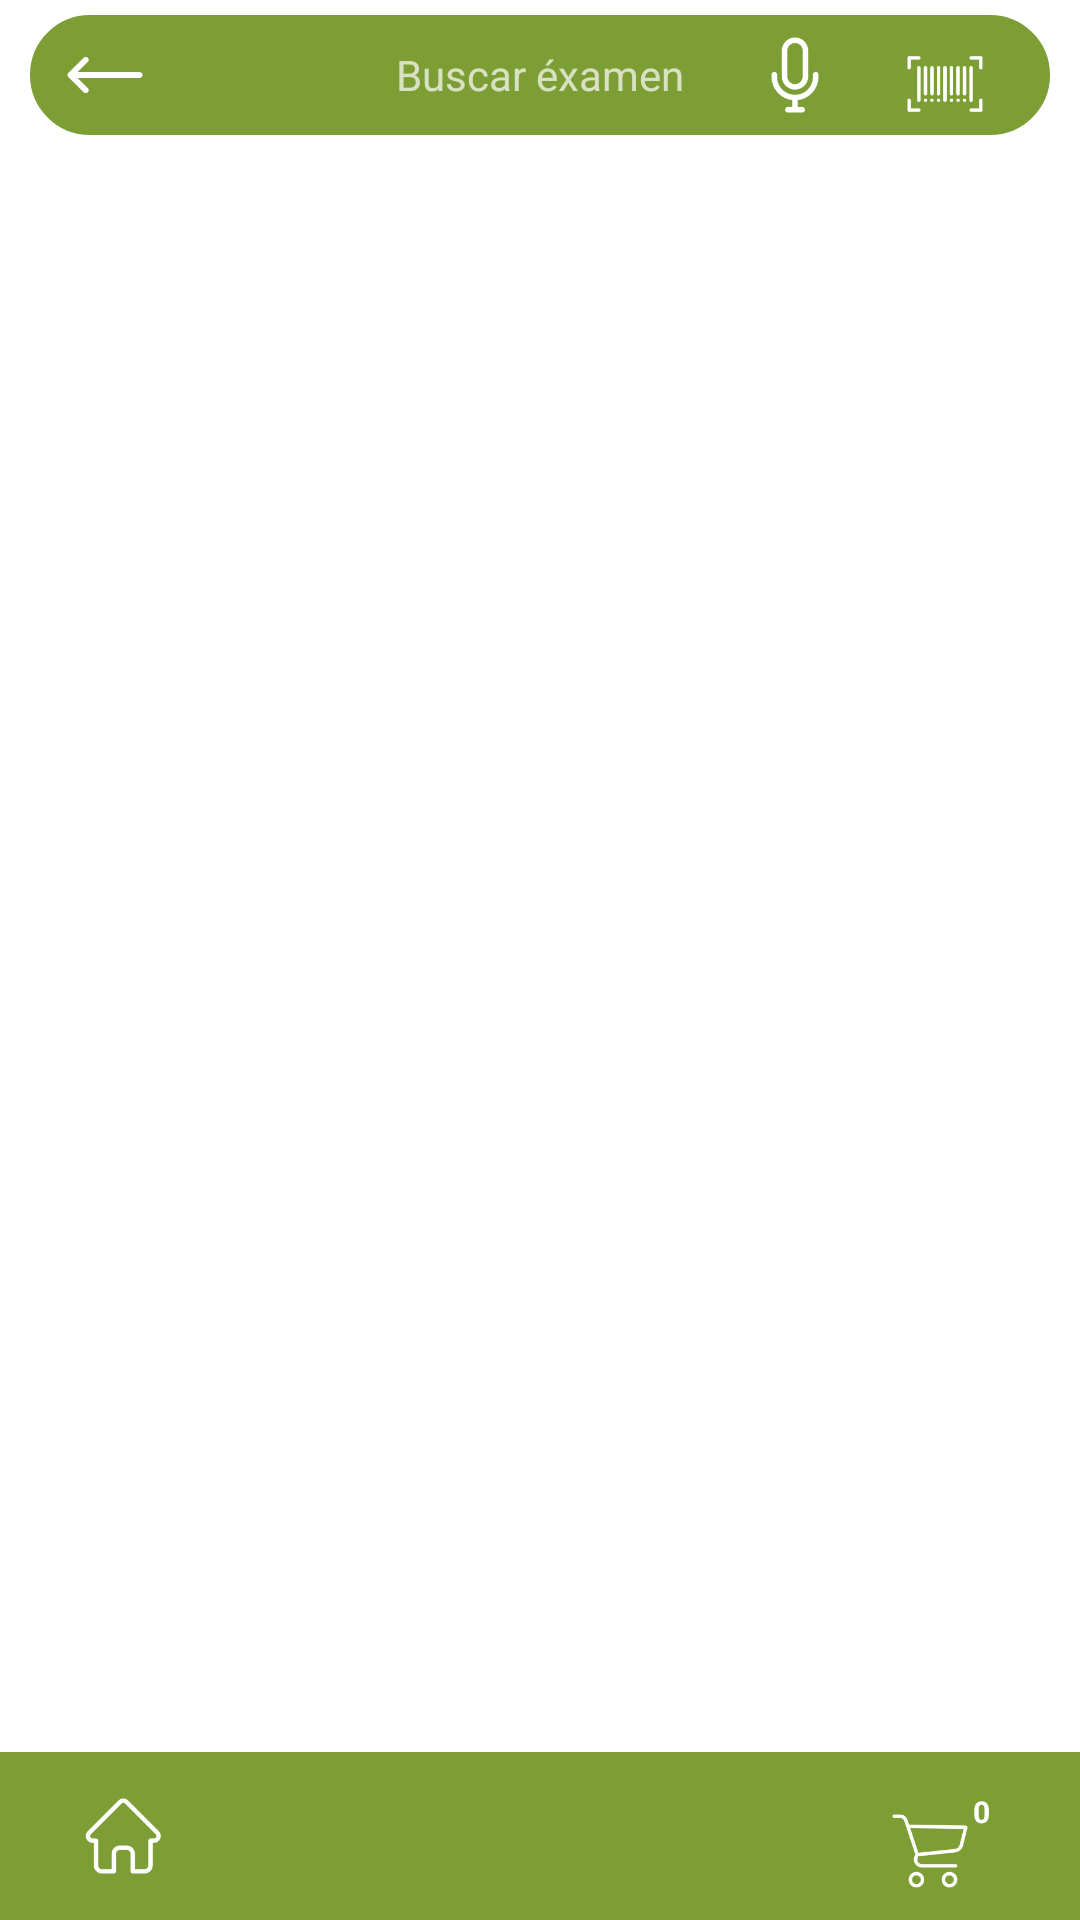

Layout XML and referenced resources for this Android screen:
<!-- AndroidManifest.xml: application theme Theme.AppCompat.NoActionBar -->
<!-- res/layout/recycler_productos.xml -->
<?xml version="1.0" encoding="utf-8"?>
<RelativeLayout
    xmlns:android="http://schemas.android.com/apk/res/android"
    xmlns:app="http://schemas.android.com/apk/res-auto"
    xmlns:tools="http://schemas.android.com/tools"
    android:layout_width="match_parent"
    android:layout_height="match_parent"
    android:background="@color/white">

    <EditText
        android:id="@+id/barcodetxt"
        android:textColor="@color/black"
        android:layout_width="match_parent"
        android:visibility="gone"
        android:layout_height="wrap_content"/>

    <RelativeLayout
        android:layout_width="match_parent"
        android:layout_height="wrap_content" >

        <EditText
            android:id="@+id/etBuscador"
            android:layout_width="match_parent"
            android:layout_height="40dp"
            android:clickable="true"
            android:layout_marginStart="10dp"
            android:layout_marginTop="5dp"
            android:layout_marginEnd="10dp"
            android:background="@drawable/boton_borde"
            android:textSize="14sp"
            android:hint="Buscar éxamen"
            android:gravity="center"
            android:padding="2dp"
            app:backgroundTint="#7D9E34"
            tools:ignore="NewApi"
            android:focusable="true" />

        <ImageButton
            android:id="@+id/flecha2"
            android:layout_width="50dp"
            android:layout_height="50dp"
            android:layout_alignStart="@+id/etBuscador"
            android:background="@drawable/regresarflecha"/>

        <ImageButton
            android:id="@+id/microfono"
            android:layout_width="50dp"
            android:layout_height="50dp"
            android:layout_toStartOf="@+id/btnScan"
            android:onClick="onClickImgBtnHablar"
            android:background="@drawable/microfono"/>

        <ImageButton
            android:id="@+id/btnScan"
            android:layout_width="50dp"
            android:layout_height="50dp"
            android:layout_alignEnd="@+id/etBuscador"
            android:layout_marginTop="3dp"
            android:layout_marginEnd="10dp"
            android:background="@drawable/barcode"/>
    </RelativeLayout>

    <androidx.recyclerview.widget.RecyclerView
        android:id="@+id/rvLista"
        android:layout_width="match_parent"
        android:layout_height="625dp"
        android:layout_marginTop="50dp"
        android:layout_marginBottom="5dp" />

    <androidx.appcompat.widget.Toolbar
        android:id="@+id/toolbar"
        android:layout_width="match_parent"
        android:layout_height="wrap_content"
        android:layout_alignParentBottom="true"
        android:background="#7D9E34">

        <RelativeLayout
            android:layout_width="match_parent"
            android:layout_height="wrap_content">

            <FrameLayout
                android:layout_width="50dp"
                android:layout_height="50dp"
                android:layout_alignParentTop="true"
                android:layout_alignParentEnd="true"
                android:layout_marginEnd="25dp">

                <ImageButton
                    android:id="@+id/carrito_compra"
                    android:layout_width="50dp"
                    android:layout_height="50dp"
                    android:layout_marginTop="5dp"
                    android:clickable="true"
                    android:focusable="true"
                    android:background="@drawable/comprasdef" />

                <TextView
                    android:id="@+id/tvCantProductos"
                    android:layout_width="wrap_content"
                    android:layout_height="wrap_content"
                    android:layout_gravity="right|top"
                    android:background="@drawable/caja_texto_circular"
                    android:gravity="center"
                    android:paddingLeft="5dp"
                    android:paddingTop="5dp"
                    android:paddingRight="5dp"
                    android:paddingBottom="4dp"
                    android:layout_marginTop="5dp"
                    android:text="0"
                    android:textColor="@android:color/white"
                    android:textSize="10sp"
                    android:textStyle="bold"
                    app:backgroundTint="@color/rojo"
                    tools:ignore="RtlHardcoded" />

            </FrameLayout>

            <ImageButton
                android:id="@+id/categorias3"
                android:layout_width="50dp"
                android:layout_height="50dp"
                android:layout_alignParentEnd="true"
                android:layout_marginStart="100dp"
                android:layout_marginEnd="200dp"
                android:layout_toEndOf="@+id/inicio"
                android:background="@drawable/list"
                android:text="CERRAR SESION" />

            <ImageButton
                android:id="@+id/inicio"
                android:layout_width="50dp"
                android:layout_height="50dp"
                android:layout_alignParentStart="true"

                android:background="@drawable/home" />
        </RelativeLayout>
    </androidx.appcompat.widget.Toolbar>
</RelativeLayout>
<!-- resources referenced by this layout -->
<resources>
  <color name="black">#FF000000</color>
  <color name="rojo">#F44336</color>
  <color name="white">#FFFFFFFF</color>
  <!-- drawable barcode: png bitmap (drawable, 2869 bytes) -->
  <!-- drawable boton_borde (drawable) -->
  <?xml version="1.0" encoding="UTF-8"?>
  <shape xmlns:android="http://schemas.android.com/apk/res/android">
      <solid android:color="#FFFFFF" />
      <stroke android:width="1dp" android:color="#000000" />
      <padding android:left="1dp" android:top="1dp" android:right="1dp"
          android:bottom="1dp" />
      <corners
          android:bottomRightRadius="20dp"
          android:bottomLeftRadius="20dp"
          android:topLeftRadius="20dp"
          android:topRightRadius="20dp" />
  </shape>
  <!-- drawable comprasdef: png bitmap (drawable, 4591 bytes) -->
  <!-- drawable home: png bitmap (drawable, 2944 bytes) -->
  <!-- drawable list: png bitmap (drawable, 2362 bytes) -->
  <!-- drawable microfono: png bitmap (drawable, 3709 bytes) -->
  <!-- drawable regresarflecha: png bitmap (drawable, 1250 bytes) -->
</resources>
